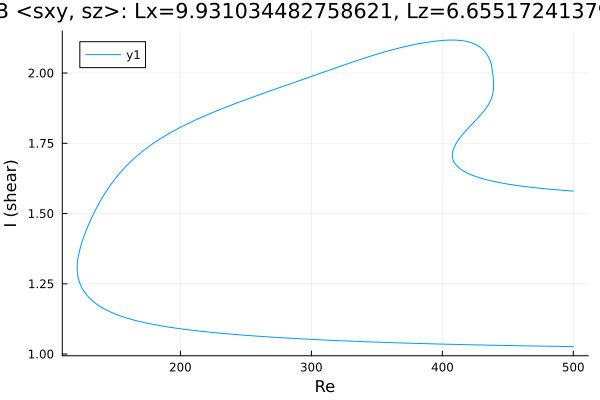

Data behind this chart, as committed beside it:
Re, shear
500.0, 1.027
498.6, 1.027
497.2, 1.027
495.8, 1.027
494.4, 1.027
493, 1.027
491.6, 1.027
490.1, 1.027
488.7, 1.027
487.3, 1.027
485.9, 1.028
484.5, 1.028
483.1, 1.028
481.7, 1.028
480.2, 1.028
478.8, 1.028
477.4, 1.028
476, 1.028
474.6, 1.028
473.2, 1.028
471.8, 1.029
470.3, 1.029
468.9, 1.029
467.5, 1.029
466.1, 1.029
464.7, 1.029
463.3, 1.029
461.9, 1.029
460.4, 1.029
459, 1.03
457.6, 1.03
456.2, 1.03
454.8, 1.03
453.4, 1.03
452, 1.03
450.5, 1.03
449.1, 1.03
447.7, 1.031
446.3, 1.031
444.9, 1.031
443.5, 1.031
442.1, 1.031
440.6, 1.031
439.2, 1.031
437.8, 1.031
436.4, 1.032
435, 1.032
433.6, 1.032
432.2, 1.032
430.7, 1.032
429.3, 1.032
427.9, 1.032
426.5, 1.033
425.1, 1.033
423.7, 1.033
422.3, 1.033
420.8, 1.033
419.4, 1.033
418, 1.033
416.6, 1.034
... 685 more rows
